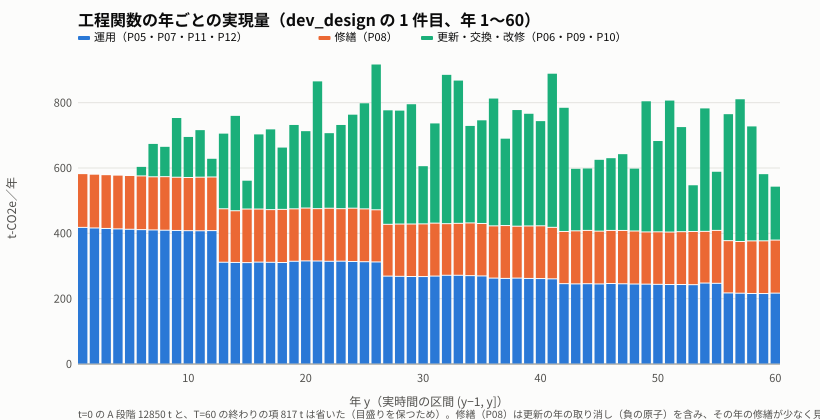

The data file committed next to this chart (first rows):
year, 運用（P05・P07・P11・P12）, 修繕（P08）, 更新・交換・改修（P06・P09・P10）
1, 418125, 164595, 0.0
2, 416417, 164595, 0.0
3, 414906, 164595, 0.0
4, 413567, 164595, 0.0
5, 412379, 164595, 0.0
6, 411323, 164418, 29160
7, 410383, 162655, 102173
8, 409545, 163887, 92867
9, 408796, 162895, 182836
10, 408132, 162780, 125634
11, 407819, 164021, 145567
12, 408356, 164049, 57313
13, 311466, 163697, 231538
14, 310883, 158232, 291914
15, 310361, 163950, 88308
16, 311854, 162426, 230074
17, 311268, 161331, 247148
18, 310669, 162641, 190721
19, 314473, 160486, 258273
20, 315588, 161794, 236879
21, 315259, 160311, 391063
22, 314393, 162406, 231304
23, 314708, 160757, 257747
24, 313855, 163098, 287757
25, 313088, 161739, 324760
26, 312399, 159648, 446263
27, 268978, 158603, 350481
28, 268369, 159999, 348788
29, 267813, 160680, 368213
30, 267647, 161259, 178124
31, 269128, 162043, 306792
32, 271582, 157977, 457073
33, 271570, 159032, 438484
34, 270491, 161363, 298406
35, 269542, 160625, 317273
36, 262939, 159914, 391241
37, 261976, 161814, 267455
38, 262921, 158872, 357083
39, 261895, 160646, 344953
40, 261544, 161461, 321984
41, 260672, 157668, 471765
42, 245934, 159800, 380109
43, 245233, 162409, 191369
44, 245770, 163147, 191067
45, 245046, 161606, 219912
46, 246366, 162506, 222663
47, 245544, 163247, 235049
48, 244811, 162280, 192431
49, 244424, 159818, 401446
50, 243820, 160713, 279549
51, 243279, 160588, 404037
52, 243299, 161734, 321717
53, 242806, 162860, 142963
54, 247747, 158261, 377885
55, 246971, 161988, 181014
56, 217548, 160027, 388670
57, 216657, 158356, 436858
58, 215856, 161021, 351939
59, 215699, 161344, 205596
60, 216912, 162394, 165066
... 2 more rows
